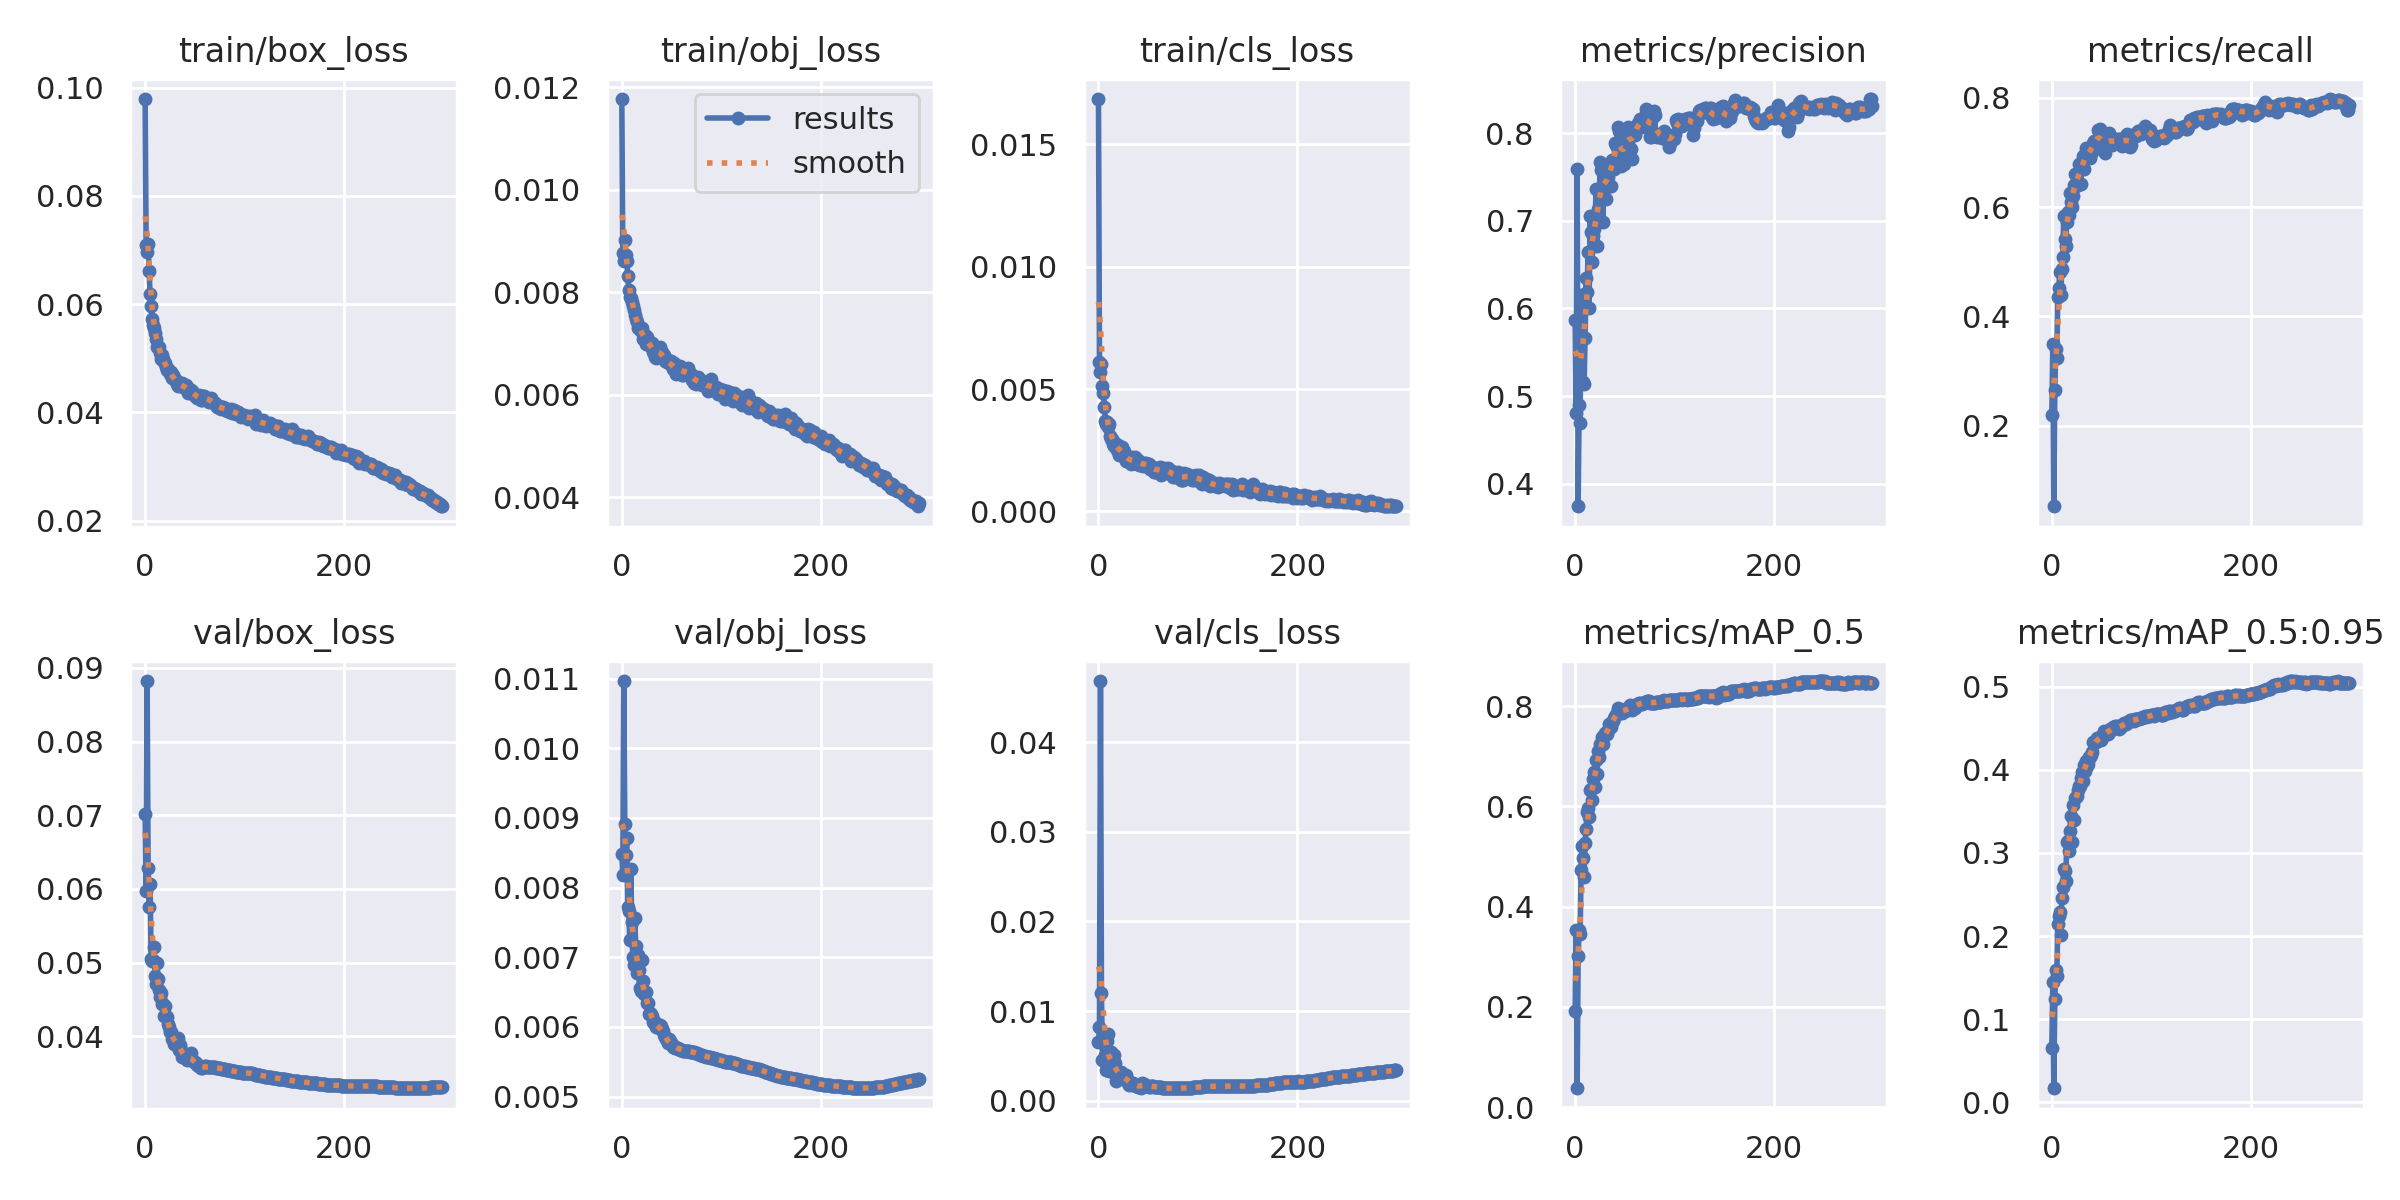

The table this chart was drawn from, first rows:
epoch, train/box_loss, train/obj_loss, train/cls_loss, metrics/precision, metrics/recall, metrics/mAP_0.5, metrics/mAP_0.5:0.95, val/box_loss, val/obj_loss, val/cls_loss, x/lr0, x/lr1, x/lr2
0, 0.09792, 0.01177, 0.01686, 0.5871, 0.2189, 0.1922, 0.06561, 0.0702, 0.00848, 0.006603, 0.07006, 0.003327, 0.003327
1, 0.07098, 0.008766, 0.006103, 0.4803, 0.3494, 0.3539, 0.1442, 0.05968, 0.008188, 0.008259, 0.04004, 0.006638, 0.006638
2, 0.06957, 0.008611, 0.005715, 0.7594, 0.05296, 0.03749, 0.01673, 0.08821, 0.01097, 0.0468, 0.009995, 0.009927, 0.009927
3, 0.07109, 0.009014, 0.006025, 0.3742, 0.265, 0.3006, 0.1244, 0.0629, 0.008914, 0.012, 0.009901, 0.009901, 0.009901
4, 0.06612, 0.008729, 0.005137, 0.4893, 0.3399, 0.3542, 0.1586, 0.05755, 0.008471, 0.004521, 0.009901, 0.009901, 0.009901
5, 0.06185, 0.008602, 0.004821, 0.4695, 0.3244, 0.345, 0.1516, 0.06072, 0.008705, 0.00656, 0.009868, 0.009868, 0.009868
6, 0.05973, 0.008311, 0.004261, 0.6151, 0.4348, 0.4729, 0.2143, 0.05044, 0.007723, 0.00454, 0.009835, 0.009835, 0.009835
7, 0.05722, 0.008046, 0.0037, 0.6089, 0.4518, 0.5207, 0.2237, 0.05026, 0.007662, 0.005063, 0.009802, 0.009802, 0.009802
8, 0.05609, 0.007912, 0.003576, 0.5166, 0.4817, 0.4969, 0.2292, 0.05032, 0.007243, 0.003397, 0.009769, 0.009769, 0.009769
9, 0.05566, 0.007892, 0.003654, 0.5142, 0.4388, 0.4584, 0.2017, 0.05206, 0.00826, 0.006691, 0.009736, 0.009736, 0.009736
10, 0.05476, 0.007802, 0.003465, 0.5664, 0.4875, 0.5278, 0.246, 0.04818, 0.00751, 0.007467, 0.009703, 0.009703, 0.009703
11, 0.05357, 0.007733, 0.003554, 0.6347, 0.5096, 0.556, 0.2584, 0.04716, 0.007, 0.003359, 0.00967, 0.00967, 0.00967
12, 0.05213, 0.007656, 0.003094, 0.619, 0.5832, 0.5885, 0.2809, 0.04996, 0.006886, 0.003353, 0.009637, 0.009637, 0.009637
13, 0.05206, 0.007557, 0.00297, 0.6645, 0.5409, 0.5972, 0.2787, 0.04773, 0.007569, 0.005487, 0.009604, 0.009604, 0.009604
14, 0.05204, 0.007484, 0.002963, 0.6009, 0.5293, 0.5781, 0.2667, 0.04635, 0.007156, 0.003316, 0.009571, 0.009571, 0.009571
15, 0.05094, 0.007422, 0.002769, 0.7058, 0.5729, 0.6321, 0.3129, 0.04534, 0.006775, 0.004029, 0.009538, 0.009538, 0.009538
16, 0.04977, 0.007301, 0.002685, 0.6878, 0.5912, 0.6345, 0.3146, 0.04582, 0.007033, 0.005135, 0.009505, 0.009505, 0.009505
17, 0.05062, 0.007298, 0.002792, 0.6526, 0.5854, 0.6134, 0.3026, 0.04435, 0.006822, 0.004179, 0.009472, 0.009472, 0.009472
18, 0.0499, 0.007277, 0.002681, 0.6827, 0.626, 0.6555, 0.3259, 0.04444, 0.006564, 0.002206, 0.009439, 0.009439, 0.009439
19, 0.04928, 0.007245, 0.002502, 0.6902, 0.6101, 0.668, 0.3439, 0.04278, 0.006517, 0.003012, 0.009406, 0.009406, 0.009406
20, 0.04918, 0.007298, 0.002707, 0.6949, 0.5997, 0.6381, 0.3127, 0.04417, 0.006965, 0.002931, 0.009373, 0.009373, 0.009373
21, 0.04836, 0.007094, 0.002286, 0.7361, 0.6209, 0.6928, 0.3578, 0.04272, 0.006652, 0.002947, 0.00934, 0.00934, 0.00934
22, 0.04784, 0.007097, 0.0024, 0.6712, 0.6404, 0.6639, 0.3402, 0.04263, 0.006473, 0.002745, 0.009307, 0.009307, 0.009307
23, 0.04804, 0.007157, 0.002497, 0.7139, 0.6598, 0.71, 0.3668, 0.04172, 0.006495, 0.003187, 0.009274, 0.009274, 0.009274
24, 0.04761, 0.006994, 0.002613, 0.6994, 0.639, 0.6981, 0.3668, 0.04124, 0.006499, 0.002737, 0.009241, 0.009241, 0.009241
25, 0.0471, 0.007118, 0.002433, 0.7673, 0.6451, 0.724, 0.3687, 0.04053, 0.006349, 0.002615, 0.009208, 0.009208, 0.009208
26, 0.04737, 0.00703, 0.002451, 0.7578, 0.6412, 0.7248, 0.3758, 0.04059, 0.006343, 0.002367, 0.009175, 0.009175, 0.009175
27, 0.04639, 0.00702, 0.002159, 0.76, 0.6791, 0.7387, 0.3809, 0.03958, 0.006191, 0.002581, 0.009142, 0.009142, 0.009142
28, 0.04686, 0.007004, 0.002075, 0.6984, 0.6674, 0.7246, 0.3801, 0.03982, 0.006205, 0.002864, 0.009109, 0.009109, 0.009109
29, 0.0464, 0.006934, 0.002055, 0.7629, 0.642, 0.7423, 0.3904, 0.03898, 0.006184, 0.002423, 0.009076, 0.009076, 0.009076
30, 0.04591, 0.007014, 0.002161, 0.7534, 0.6721, 0.747, 0.397, 0.03905, 0.006156, 0.001993, 0.009043, 0.009043, 0.009043
31, 0.04591, 0.006826, 0.002152, 0.7248, 0.6936, 0.7456, 0.3867, 0.03897, 0.006076, 0.001762, 0.00901, 0.00901, 0.00901
32, 0.0452, 0.006829, 0.00217, 0.7384, 0.6696, 0.744, 0.4064, 0.03933, 0.006057, 0.00185, 0.008977, 0.008977, 0.008977
33, 0.04484, 0.006727, 0.00192, 0.75, 0.6973, 0.753, 0.399, 0.03973, 0.006067, 0.002029, 0.008944, 0.008944, 0.008944
34, 0.04535, 0.006721, 0.002213, 0.7641, 0.7078, 0.7654, 0.4112, 0.03814, 0.005995, 0.001701, 0.008911, 0.008911, 0.008911
35, 0.04541, 0.006856, 0.001969, 0.7595, 0.7003, 0.7605, 0.4052, 0.03887, 0.006006, 0.002015, 0.008878, 0.008878, 0.008878
36, 0.04499, 0.006842, 0.001955, 0.74, 0.6934, 0.7585, 0.4076, 0.03808, 0.005995, 0.001716, 0.008845, 0.008845, 0.008845
37, 0.04535, 0.006869, 0.002209, 0.7695, 0.7018, 0.7677, 0.4149, 0.03725, 0.005989, 0.001732, 0.008812, 0.008812, 0.008812
38, 0.04477, 0.00693, 0.001998, 0.7666, 0.6894, 0.7708, 0.4159, 0.03753, 0.006028, 0.001618, 0.008779, 0.008779, 0.008779
39, 0.04472, 0.006768, 0.00211, 0.7591, 0.7016, 0.7762, 0.4176, 0.03739, 0.006015, 0.001606, 0.008746, 0.008746, 0.008746
40, 0.04452, 0.006839, 0.002084, 0.7893, 0.7008, 0.7801, 0.4212, 0.03734, 0.005976, 0.001564, 0.008713, 0.008713, 0.008713
41, 0.04503, 0.006744, 0.001907, 0.787, 0.718, 0.7818, 0.4339, 0.03705, 0.005947, 0.001635, 0.00868, 0.00868, 0.00868
42, 0.04461, 0.00677, 0.001943, 0.7848, 0.7206, 0.7859, 0.4335, 0.03678, 0.005888, 0.001478, 0.008647, 0.008647, 0.008647
43, 0.04358, 0.006662, 0.001907, 0.8071, 0.7177, 0.7957, 0.4335, 0.03714, 0.00585, 0.001428, 0.008614, 0.008614, 0.008614
44, 0.04423, 0.006665, 0.001977, 0.8029, 0.7217, 0.7924, 0.4337, 0.03718, 0.005822, 0.001941, 0.008581, 0.008581, 0.008581
45, 0.04376, 0.006639, 0.001852, 0.802, 0.7158, 0.791, 0.4381, 0.037, 0.005807, 0.001912, 0.008548, 0.008548, 0.008548
46, 0.0441, 0.006673, 0.001962, 0.7623, 0.7403, 0.7912, 0.4388, 0.03776, 0.005772, 0.001872, 0.008515, 0.008515, 0.008515
47, 0.04397, 0.006617, 0.001942, 0.7764, 0.7243, 0.7871, 0.4355, 0.03698, 0.00582, 0.001709, 0.008482, 0.008482, 0.008482
48, 0.04363, 0.006594, 0.001966, 0.7676, 0.7433, 0.7892, 0.4375, 0.03662, 0.005795, 0.001617, 0.008449, 0.008449, 0.008449
49, 0.04331, 0.006664, 0.001904, 0.765, 0.7299, 0.7899, 0.4354, 0.0365, 0.005765, 0.001669, 0.008416, 0.008416, 0.008416
50, 0.04306, 0.006614, 0.001867, 0.7716, 0.7368, 0.7938, 0.4378, 0.03657, 0.005751, 0.001657, 0.008383, 0.008383, 0.008383
51, 0.04316, 0.006508, 0.001928, 0.801, 0.7081, 0.7923, 0.4431, 0.03641, 0.005718, 0.001533, 0.00835, 0.00835, 0.00835
52, 0.04264, 0.006617, 0.001748, 0.802, 0.7109, 0.7925, 0.4469, 0.0361, 0.005717, 0.001509, 0.008317, 0.008317, 0.008317
53, 0.04292, 0.006501, 0.001758, 0.8071, 0.698, 0.793, 0.4438, 0.03609, 0.005702, 0.001629, 0.008284, 0.008284, 0.008284
54, 0.04312, 0.006497, 0.001774, 0.7959, 0.7166, 0.7977, 0.4458, 0.03592, 0.005708, 0.001642, 0.008251, 0.008251, 0.008251
55, 0.04246, 0.006402, 0.00182, 0.8011, 0.7223, 0.802, 0.4446, 0.03584, 0.005704, 0.0016, 0.008218, 0.008218, 0.008218
56, 0.04229, 0.006531, 0.001622, 0.7819, 0.721, 0.7957, 0.4432, 0.03573, 0.005699, 0.001558, 0.008185, 0.008185, 0.008185
57, 0.04236, 0.006442, 0.001621, 0.7703, 0.7355, 0.7934, 0.446, 0.0357, 0.005692, 0.001571, 0.008152, 0.008152, 0.008152
58, 0.04307, 0.006528, 0.001742, 0.7989, 0.7206, 0.7968, 0.4469, 0.03577, 0.005685, 0.001581, 0.008119, 0.008119, 0.008119
59, 0.04294, 0.006565, 0.001676, 0.7991, 0.7225, 0.7981, 0.4496, 0.03578, 0.005674, 0.001581, 0.008086, 0.008086, 0.008086
... 240 more rows
